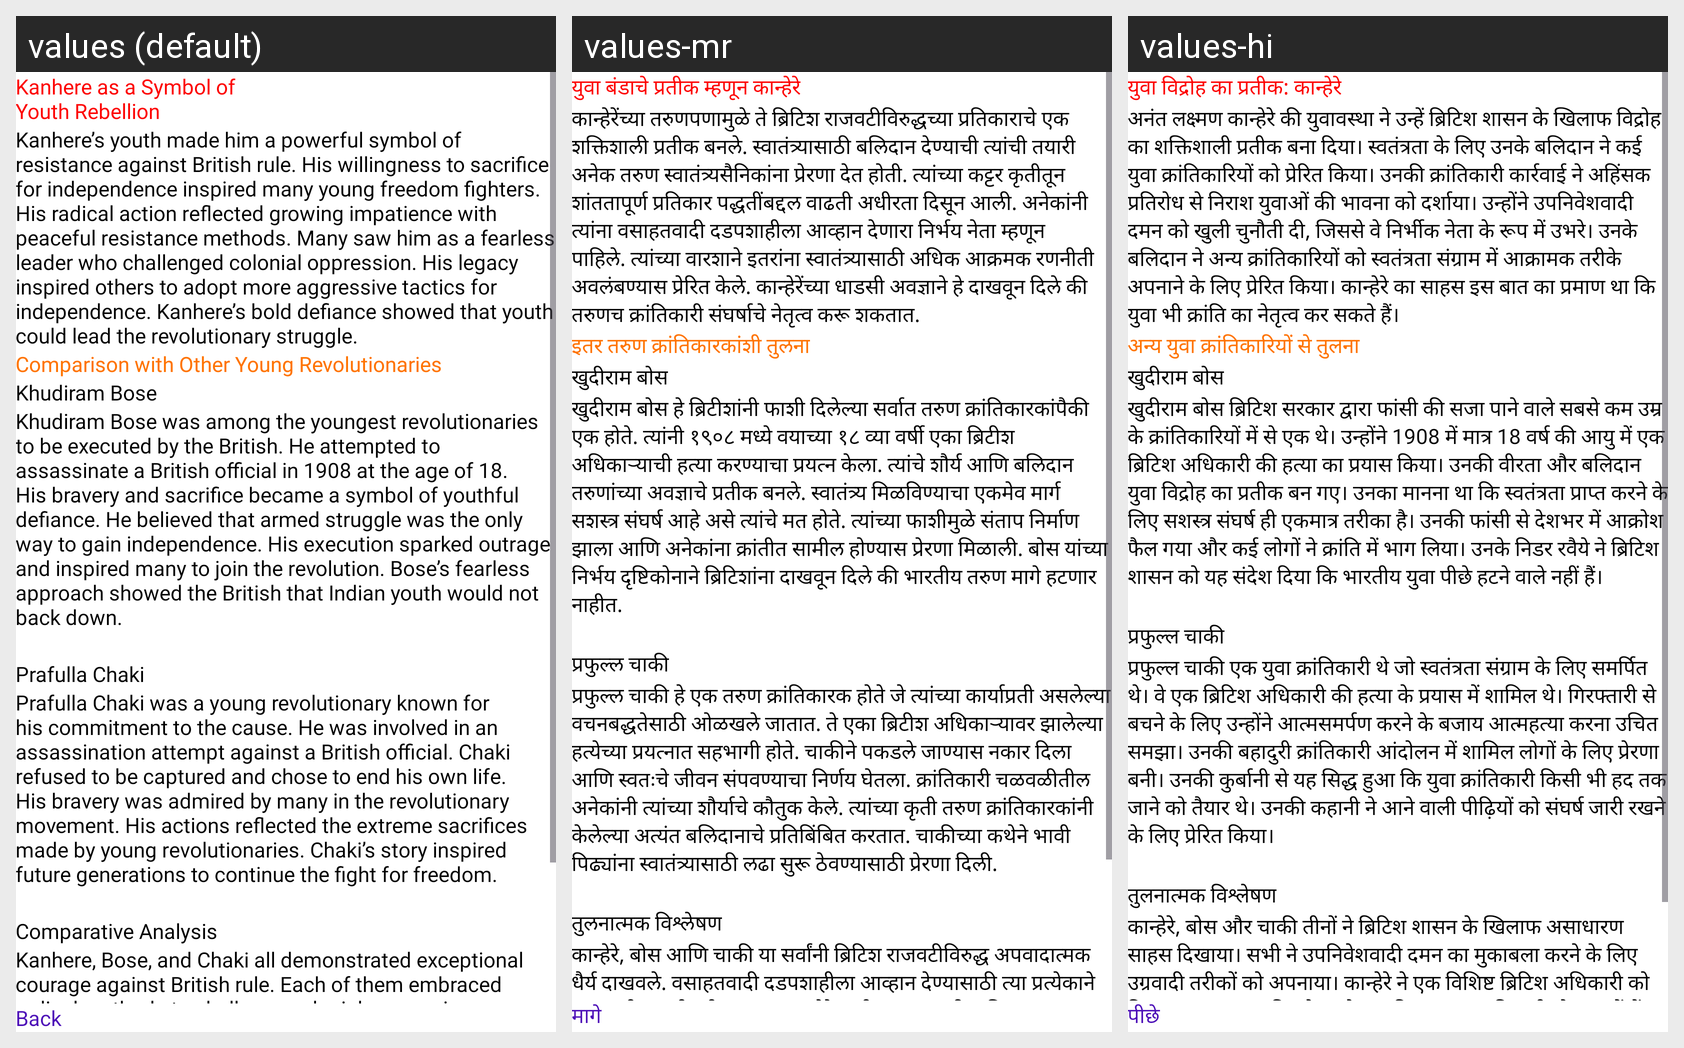

Translations of the strings shown on this Android screen, per locale in the grid:
Android screen res/layout/fragment_anant_symbol_of_youth.xml rendered under 3 locales, left to right: values (default), values-mr, values-hi. Device: Nexus 5 (rendered at 1080×1920; each locale shown at half size, 540×960, under a caption strip naming it); theme Theme.FamousPersonality.
Strings drawn on this screen, with the default value and each locale's value (text and hints the layout hard-codes, and strings that could not be matched under every locale, appear in the picture but are not listed):

anant_heading28
  values: Kanhere as a Symbol of
      Youth Rebellion
  values-mr: युवा बंडाचे प्रतीक म्हणून कान्हेरे
  values-hi: युवा विद्रोह का प्रतीक: कान्हेरे

anant_title28
  values: Kanhere’s youth made him a powerful symbol of resistance against British rule. His willingness to sacrifice for independence inspired many young freedom fighters. His radical action reflected growing impatience with peaceful resistance methods. Many saw him as a fearless leader who challenged colonial oppression. His legacy inspired others to adopt more aggressive tactics for independence. …[clipped]
  values-mr: कान्हेरेंच्या तरुणपणामुळे ते ब्रिटिश राजवटीविरुद्धच्या प्रतिकाराचे एक शक्तिशाली प्रतीक बनले. स्वातंत्र्यासाठी बलिदान देण्याची त्यांची तयारी अनेक तरुण स्वातंत्र्यसैनिकांना प्रेरणा देत होती. त्यांच्या कट्टर कृतीतून शांततापूर्ण प्रतिकार पद्धतींबद्दल वाढती अधीरता दिसून आली. अनेकांनी त्यांना वसाहतवादी दडपशाहीला आव्हान देणारा निर्भय नेता म्हणून पाहिले. त्यांच्या वारशाने इतरांना स्वातंत्र्यासाठी अधिक …[clipped]
  values-hi: अनंत लक्ष्मण कान्हेरे की युवावस्था ने उन्हें ब्रिटिश शासन के खिलाफ विद्रोह का शक्तिशाली प्रतीक बना दिया। स्वतंत्रता के लिए उनके बलिदान ने कई युवा क्रांतिकारियों को प्रेरित किया। उनकी क्रांतिकारी कार्रवाई ने अहिंसक प्रतिरोध से निराश युवाओं की भावना को दर्शाया। उन्होंने उपनिवेशवादी दमन को खुली चुनौती दी, जिससे वे निर्भीक नेता के रूप में उभरे। उनके बलिदान ने अन्य क्रांतिकारियों को स्वतंत्रता संग्राम …[clipped]

anant_heading29
  values: Comparison with Other Young Revolutionaries
  values-mr: इतर तरुण क्रांतिकारकांशी तुलना
  values-hi: अन्य युवा क्रांतिकारियों से तुलना

anant_heading29.1
  values: Khudiram Bose
  values-mr: खुदीराम बोस
  values-hi: खुदीराम बोस

anant_title29.1
  values: Khudiram Bose was among the youngest revolutionaries to be executed by the British. He attempted to assassinate a British official in 1908 at the age of 18. His bravery and sacrifice became a symbol of youthful defiance. He believed that armed struggle was the only way to gain independence. His execution sparked outrage and inspired many to join the revolution. Bose’s fearless approach showed the …[clipped]
  values-mr: खुदीराम बोस हे ब्रिटीशांनी फाशी दिलेल्या सर्वात तरुण क्रांतिकारकांपैकी एक होते. त्यांनी १९०८ मध्ये वयाच्या १८ व्या वर्षी एका ब्रिटीश अधिकाऱ्याची हत्या करण्याचा प्रयत्न केला. त्यांचे शौर्य आणि बलिदान तरुणांच्या अवज्ञाचे प्रतीक बनले. स्वातंत्र्य मिळविण्याचा एकमेव मार्ग सशस्त्र संघर्ष आहे असे त्यांचे मत होते. त्यांच्या फाशीमुळे संताप निर्माण झाला आणि अनेकांना क्रांतीत सामील होण्यास प्रेरणा मिळाली. …[clipped]
  values-hi: खुदीराम बोस ब्रिटिश सरकार द्वारा फांसी की सजा पाने वाले सबसे कम उम्र के क्रांतिकारियों में से एक थे। उन्होंने 1908 में मात्र 18 वर्ष की आयु में एक ब्रिटिश अधिकारी की हत्या का प्रयास किया। उनकी वीरता और बलिदान युवा विद्रोह का प्रतीक बन गए। उनका मानना था कि स्वतंत्रता प्राप्त करने के लिए सशस्त्र संघर्ष ही एकमात्र तरीका है। उनकी फांसी से देशभर में आक्रोश फैल गया और कई लोगों ने क्रांति में भाग लिया। …[clipped]

anant_heading29.2
  values: Prafulla Chaki
  values-mr: प्रफुल्ल चाकी
  values-hi: प्रफुल्ल चाकी

anant_title29.2
  values: Prafulla Chaki was a young revolutionary known for his commitment to the cause. He was involved in an assassination attempt against a British official. Chaki refused to be captured and chose to end his own life. His bravery was admired by many in the revolutionary movement. His actions reflected the extreme sacrifices made by young revolutionaries. Chaki’s story inspired future generations to …[clipped]
  values-mr: प्रफुल्ल चाकी हे एक तरुण क्रांतिकारक होते जे त्यांच्या कार्याप्रती असलेल्या वचनबद्धतेसाठी ओळखले जातात. ते एका ब्रिटीश अधिकाऱ्यावर झालेल्या हत्येच्या प्रयत्नात सहभागी होते. चाकीने पकडले जाण्यास नकार दिला आणि स्वतःचे जीवन संपवण्याचा निर्णय घेतला. क्रांतिकारी चळवळीतील अनेकांनी त्यांच्या शौर्याचे कौतुक केले. त्यांच्या कृती तरुण क्रांतिकारकांनी केलेल्या अत्यंत बलिदानाचे प्रतिबिंबित करतात. चाकीच्या …[clipped]
  values-hi: प्रफुल्ल चाकी एक युवा क्रांतिकारी थे जो स्वतंत्रता संग्राम के लिए समर्पित थे। वे एक ब्रिटिश अधिकारी की हत्या के प्रयास में शामिल थे। गिरफ्तारी से बचने के लिए उन्होंने आत्मसमर्पण करने के बजाय आत्महत्या करना उचित समझा। उनकी बहादुरी क्रांतिकारी आंदोलन में शामिल लोगों के लिए प्रेरणा बनी। उनकी कुर्बानी से यह सिद्ध हुआ कि युवा क्रांतिकारी किसी भी हद तक जाने को तैयार थे। उनकी कहानी ने आने वाली पीढ़ियों …[clipped]

anant_heading29.3
  values: Comparative Analysis
  values-mr: तुलनात्मक विश्लेषण
  values-hi: तुलनात्मक विश्लेषण

anant_title29.3
  values: Kanhere, Bose, and Chaki all demonstrated exceptional courage against British rule. Each of them embraced radical methods to challenge colonial oppression. Kanhere targeted a specific British official to disrupt colonial authority. Bose and Chaki participated in broader revolutionary conspiracies and attacks. Their sacrifices collectively fueled the Indian independence movement. Their actions …[clipped]
  values-mr: कान्हेरे, बोस आणि चाकी या सर्वांनी ब्रिटिश राजवटीविरुद्ध अपवादात्मक धैर्य दाखवले. वसाहतवादी दडपशाहीला आव्हान देण्यासाठी त्या प्रत्येकाने कट्टरपंथी पद्धती स्वीकारल्या. कान्हेरे यांनी वसाहतवादी अधिकाराला उद्ध्वस्त करण्यासाठी एका विशिष्ट ब्रिटिश अधिकाऱ्याला लक्ष्य केले. बोस आणि चाकी यांनी व्यापक क्रांतिकारी कट आणि हल्ल्यांमध्ये भाग घेतला. त्यांच्या बलिदानाने एकत्रितपणे भारतीय स्वातंत्र्य चळवळीला …[clipped]
  values-hi: कान्हेरे, बोस और चाकी तीनों ने ब्रिटिश शासन के खिलाफ असाधारण साहस दिखाया। सभी ने उपनिवेशवादी दमन का मुकाबला करने के लिए उग्रवादी तरीकों को अपनाया। कान्हेरे ने एक विशिष्ट ब्रिटिश अधिकारी को निशाना बनाया, जबकि बोस और चाकी व्यापक क्रांतिकारी योजनाओं में शामिल थे। उनके बलिदानों ने भारतीय स्वतंत्रता संग्राम को शक्ति प्रदान की। उनकी क्रांतिकारी गतिविधियों ने साबित कर दिया कि युवा ब्रिटिश शासन को चुनौती …[clipped]

back
  values: Back
  values-mr: मागे
  values-hi: पीछे
